Run: headless pygame with SDL's dummy video driver; simulated clock (each Clock.tick advances the game by its frame time, no real sleeping); random seed 0; keys injected as events and as key.get_pressed() state; mouse plan: one left click at the window centre at the start of phase 2, then a move to the lower-right quarter at the start of phase 3.
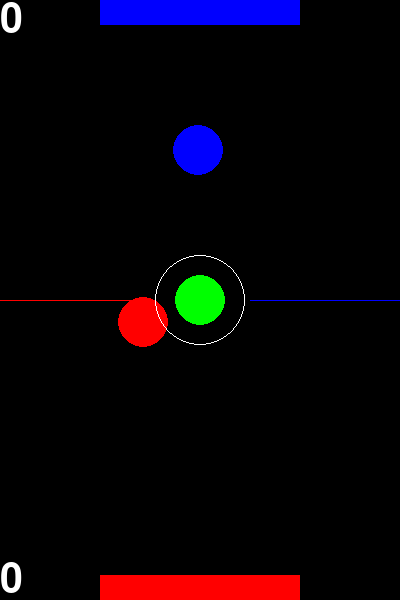
Frame 1 of 4 · flips 1–60 · no input
Frame 2 of 4 · flips 61–180 · clicked the window centre · tapped SPACE, RETURN · held RIGHT (→), D · screen unchanged from frame 1, image omitted
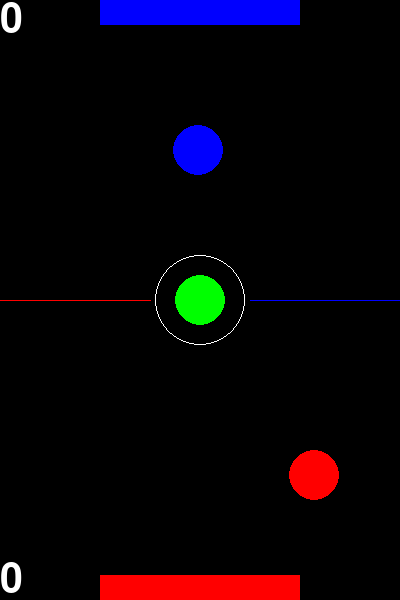
Frame 3 of 4 · flips 181–300 · moved the mouse to the lower-right quarter · held DOWN (↓), S
Frame 4 of 4 · flips 301–420 · held LEFT (←), A, UP (↑), W · screen unchanged from frame 3, image omitted

The pygame program that drew these frames:

import pygame, socket
from math import sin, cos, atan2, sqrt
from threading import Thread
pygame.init()

w, h = 400, 600
sc = pygame.display.set_mode((w, h))
clock = pygame.time.Clock()
pygame.mouse.set_visible(False)
def find_angle(a_x, a_y, b_x, b_y):
    rel_x, rel_y = a_x - b_x, a_y - b_y
    angle = atan2(rel_y, rel_x)
    return angle

def find_dist(p1, p2):
	return sqrt((p1[0]-p2[0])**2 + (p1[1]-p2[1])**2)

class Data_Transfer:
	def __init__(self):
		self.client = socket.socket(

			socket.AF_INET,
			socket.SOCK_STREAM,

			)

		self.client.connect(
			("127.0.0.1", 1234)
			)
	def listen_server(self):
		print("get data...")
		data = self.client.recv(2048)
		data = data.decode("utf-8")
		print(data, 2)
		if data == '':
			data = game.players[1].pos
			print(data, 1)
		return data
	def send_server(self):
		print("send data...")
		# listen_thread = Thread(target=self.listen_server)
		# listen_thread.start()
		self.client.send(str(game.players[0].pos).encode("utf-8"))

class Game:
	def __init__(self, players=[]):
		self.players = players
		self.ball = Ball()
		self.font = pygame.font.Font(None, 60)
		self.enemy_score = 0
		self.player_score = 0

	def draw(self):
		pygame.draw.line(sc, (255, 0, 0), [0, h//2], [w//2-50, h//2])
		pygame.draw.line(sc, (0, 0, 255), [w//2+50, h//2], [w, h//2])
		pygame.draw.rect(sc, (0, 0, 255), (w//4, 0, w//4*2, self.ball.rad))
		pygame.draw.rect(sc, (255, 0, 0), (w//4, h-self.ball.rad, w//4*2, self.ball.rad))
		sc.blit(self.font.render(str(self.player_score), 1, (255, 255, 255)), (0, 0))
		sc.blit(self.font.render(str(self.enemy_score), 1, (255, 255, 255)), (0, h-40))
		for i in self.players:
			i.draw()
			i.update()
			i.ball_colision()
		pygame.draw.circle(sc, (255, 255, 255), (w//2, h//2), 45, 1)
		self.ball.draw()
		self.ball.update()
	def cheak_win(self):
		if self.ball.pos[0] > w//4 and self.ball.pos[0] < w-w//4:
			if self.ball.pos[1] < self.ball.rad:
				self.ball.pos = [w//2, h//2]
				self.ball.dx, self.ball.dy = 0, 0
				self.player_score += 1
			elif self.ball.pos[1] > h-self.ball.rad:
				self.ball.pos = [w//2, h//2]
				self.ball.dx, self.ball.dy = 0, 0
				self.enemy_score += 1

class Ball:
	def __init__(self, color=(0, 255, 0), pos=[w//2, h//2], rad = 25):
		self.pos = pos
		self.color = color
		self.rad = rad
		self.dx, self.dy = 0, 0
	def update(self):
		if self.pos[0]+self.rad > w:
			self.dx = -self.dx//2
			self.pos[0] = w-self.rad
		if self.pos[0]-self.rad < 0:
			self.dx = -self.dx//2
			self.pos[0] = self.rad
		if self.pos[1]+self.rad > h:
			self.dy = -self.dy//2
			self.pos[1] = h-self.rad
		if self.pos[1]-self.rad < 0:
			self.dy = -self.dy//2
			self.pos[1] = self.rad
		self.pos[0] += self.dx
		self.pos[1] += self.dy

	def draw(self):
		pygame.draw.circle(sc, self.color, self.pos, self.rad)

class Player:
	def __init__(self, pos=[w//2, h-h//4]):
		self.pos = pos
		self.speed = 10
		self.color = (255, 0, 0)

	def update(self):
		m_p = pygame.mouse.get_pos()
		a = find_angle(*self.pos, *m_p)
		if (self.pos[1] - 25 > h//2 or m_p[1] - 25 > h//2):
			self.pos[0] += -cos(a) * self.speed
			self.pos[1] += -sin(a) * self.speed
		# data.send_server()

	def ball_colision(self):

		dtb = find_dist(self.pos, game.ball.pos)
		if dtb - game.ball.rad*2 < 0:
			a = find_angle(*game.ball.pos, *self.pos)
			game.ball.dx += cos(a)*self.speed
			game.ball.dy += sin(a)*self.speed
			
	def draw(self):
		pygame.draw.circle(sc, self.color, self.pos, 25)

class Enemy(Player):
	def __init__(self):
		super().__init__()
		self.pos = [w//2, h//4]
		self.color = (0, 0, 255)
	def update(self):
		if game.ball.pos[1] > h//4:
			if self.pos[0] < game.ball.pos[0]:
				self.pos[0] += self.speed // 4
			else:
				self.pos[0] -= self.speed // 4

game = Game([Player(), Enemy()])
# data = Data_Transfer()
while True:
	for i in pygame.event.get():
		if i.type == pygame.QUIT:
			exit()
	clock.tick(60)
	sc.fill((0, 0, 0))
	game.draw()
	game.cheak_win()
	pygame.display.update()
